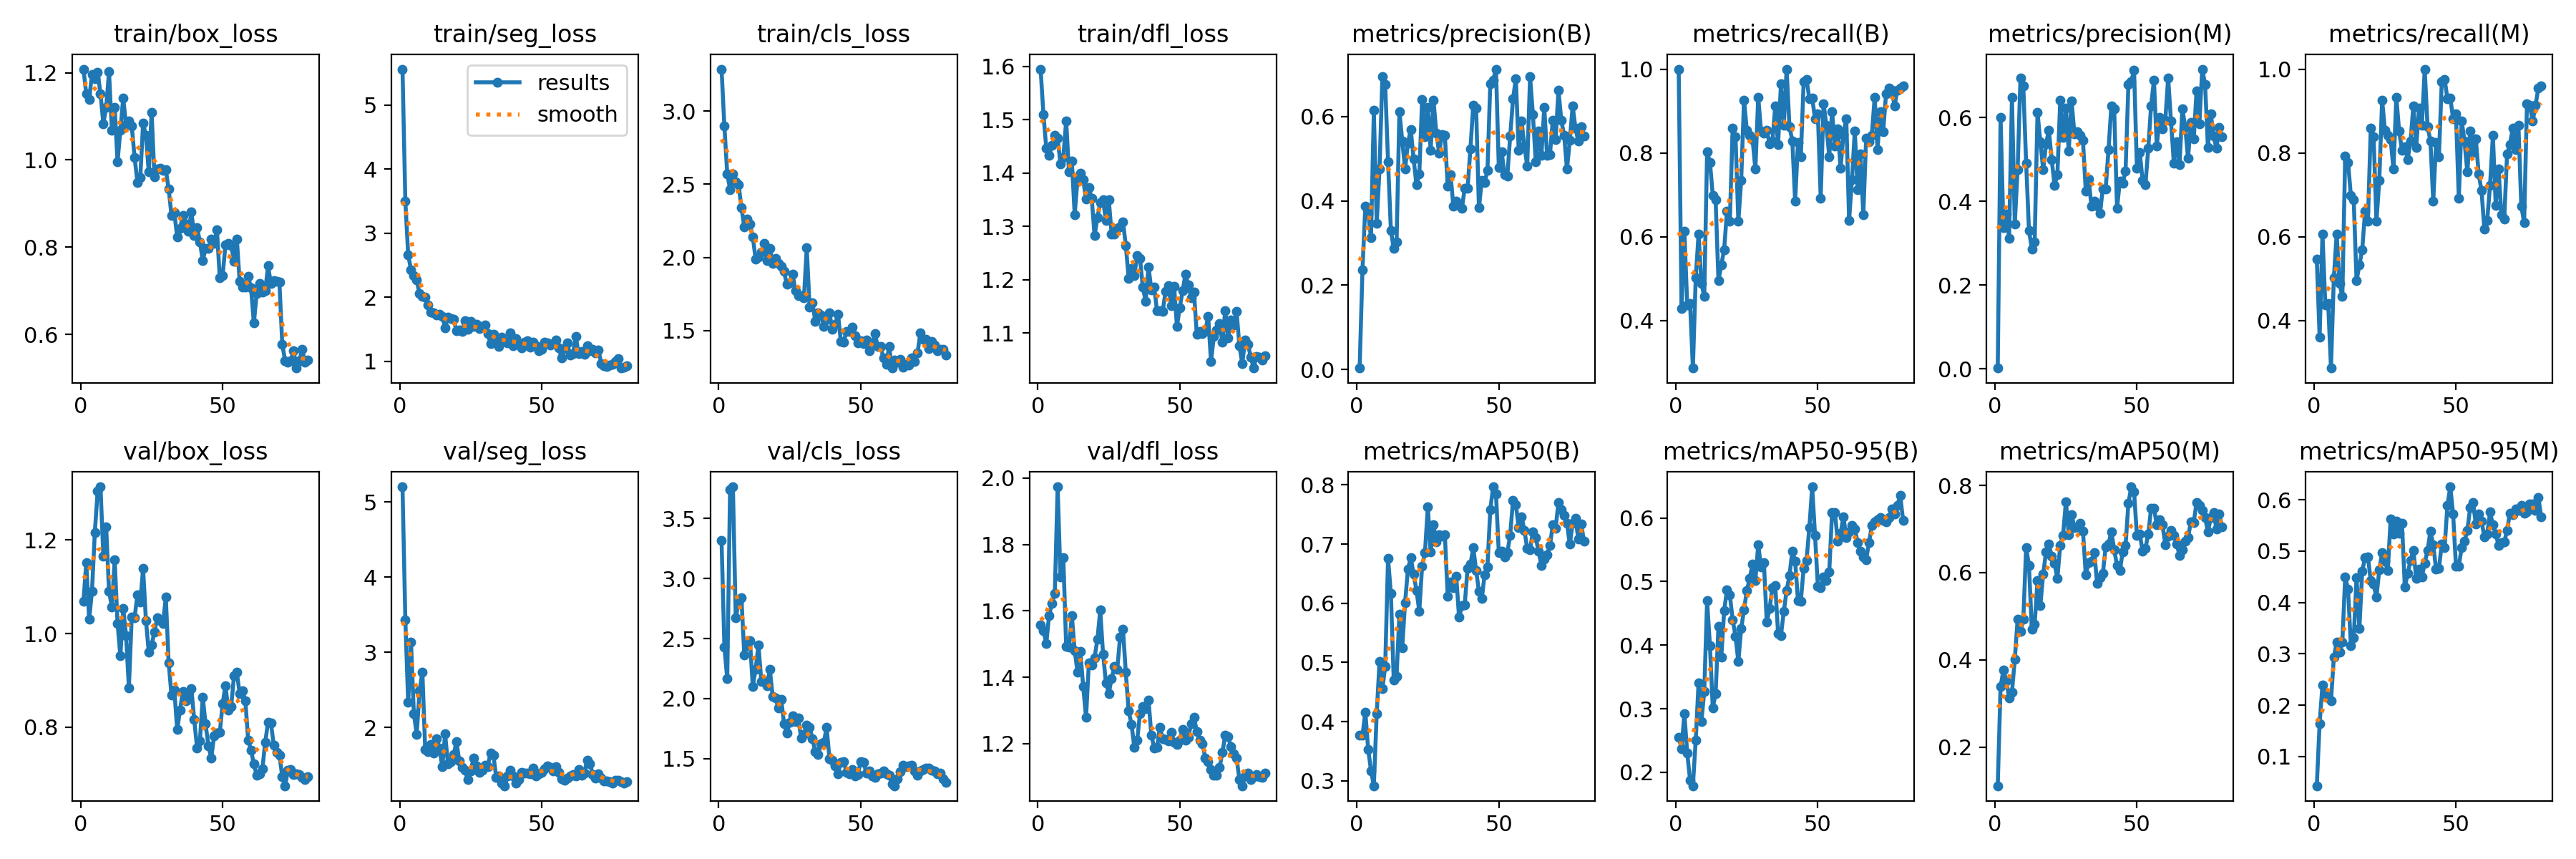

Values plotted in this chart, from the file beside it:
epoch, train/box_loss, train/seg_loss, train/cls_loss, train/dfl_loss, metrics/precision(B), metrics/recall(B), metrics/mAP50(B), metrics/mAP50-95(B), metrics/precision(M), metrics/recall(M), metrics/mAP50(M), metrics/mAP50-95(M), val/box_loss, val/seg_loss, val/cls_loss, val/dfl_loss, lr/pg0, lr/pg1, lr/pg2
1, 1.208, 5.561, 3.287, 1.595, 0.00321, 1, 0.3775, 0.2548, 0.00167, 0.5454, 0.1118, 0.043, 1.069, 5.2, 3.314, 1.558, 0.0004668, 0.0004668, 0.0004668
2, 1.151, 3.502, 2.896, 1.51, 0.2371, 0.4276, 0.3766, 0.2375, 0.6008, 0.3603, 0.3391, 0.1644, 1.152, 3.43, 2.43, 1.541, 0.0009315, 0.0009315, 0.0009315
3, 1.139, 2.661, 2.573, 1.447, 0.3878, 0.6126, 0.4162, 0.2922, 0.3367, 0.6069, 0.3769, 0.2395, 1.03, 2.331, 2.165, 1.502, 0.001384, 0.001384, 0.001384
4, 1.196, 2.428, 2.465, 1.433, 0.37, 0.4377, 0.3532, 0.2303, 0.37, 0.4377, 0.3528, 0.2213, 1.09, 3.138, 3.743, 1.587, 0.001376, 0.001376, 0.001376
5, 1.185, 2.332, 2.569, 1.451, 0.3122, 0.4411, 0.3171, 0.1879, 0.3122, 0.4411, 0.3134, 0.2138, 1.216, 2.183, 3.763, 1.623, 0.001376, 0.001376, 0.001376
6, 1.201, 2.265, 2.517, 1.47, 0.6148, 0.2862, 0.2915, 0.1788, 0.6484, 0.2862, 0.3258, 0.2081, 1.304, 1.91, 2.673, 1.652, 0.001358, 0.001358, 0.001358
7, 1.152, 2.054, 2.497, 1.465, 0.3465, 0.5017, 0.4128, 0.2504, 0.3465, 0.5017, 0.4008, 0.2928, 1.313, 2.485, 2.796, 1.974, 0.001341, 0.001341, 0.001341
8, 1.083, 2.016, 2.34, 1.417, 0.4756, 0.6061, 0.5015, 0.3411, 0.4756, 0.6061, 0.4935, 0.3228, 1.165, 2.736, 2.838, 1.703, 0.001323, 0.001323, 0.001323
9, 1.12, 2, 2.21, 1.429, 0.6948, 0.4882, 0.4552, 0.2801, 0.6948, 0.4882, 0.4649, 0.3032, 1.228, 1.703, 2.365, 1.761, 0.001305, 0.001305, 0.001305
10, 1.202, 1.879, 2.262, 1.498, 0.6756, 0.4572, 0.4933, 0.327, 0.6756, 0.4572, 0.4933, 0.323, 1.091, 1.679, 2.441, 1.494, 0.001288, 0.001288, 0.001288
11, 1.069, 1.772, 2.227, 1.402, 0.4934, 0.8021, 0.6753, 0.4697, 0.4916, 0.7929, 0.6572, 0.4498, 1.057, 1.776, 2.484, 1.49, 0.00127, 0.00127, 0.00127
12, 1.12, 1.758, 2.141, 1.422, 0.3302, 0.7778, 0.6165, 0.3992, 0.3302, 0.7778, 0.6165, 0.4259, 1.157, 1.655, 2.102, 1.585, 0.001252, 0.001252, 0.001252
13, 0.9952, 1.726, 1.988, 1.322, 0.2866, 0.6984, 0.4705, 0.301, 0.2866, 0.6984, 0.4705, 0.3158, 1.022, 1.849, 2.246, 1.481, 0.001234, 0.001234, 0.001234
14, 1.069, 1.73, 2.003, 1.387, 0.3023, 0.6874, 0.4763, 0.3241, 0.3023, 0.6874, 0.4818, 0.3311, 0.9523, 1.723, 2.447, 1.415, 0.001217, 0.001217, 0.001217
15, 1.141, 1.702, 2.035, 1.399, 0.6123, 0.495, 0.5813, 0.4294, 0.6123, 0.495, 0.5813, 0.4479, 1.053, 1.477, 2.142, 1.478, 0.001199, 0.001199, 0.001199
16, 1.082, 1.525, 2.096, 1.387, 0.5423, 0.532, 0.525, 0.3806, 0.5423, 0.532, 0.525, 0.3491, 0.9958, 1.913, 2.149, 1.371, 0.001181, 0.001181, 0.001181
17, 1.09, 1.693, 1.979, 1.351, 0.476, 0.569, 0.6013, 0.4538, 0.476, 0.569, 0.5966, 0.4612, 0.8837, 1.515, 2.107, 1.28, 0.001164, 0.001164, 0.001164
18, 1.078, 1.667, 2.063, 1.372, 0.5372, 0.6607, 0.6574, 0.4872, 0.5372, 0.6607, 0.6473, 0.4872, 1.036, 1.549, 2.244, 1.442, 0.001146, 0.001146, 0.001146
19, 1.006, 1.659, 1.961, 1.352, 0.5698, 0.6364, 0.6768, 0.4791, 0.5698, 0.6364, 0.6648, 0.489, 1.034, 1.635, 2.018, 1.436, 0.001128, 0.001128, 0.001128
20, 0.9489, 1.477, 1.991, 1.283, 0.4996, 0.8586, 0.6489, 0.4398, 0.4996, 0.8586, 0.6378, 0.4421, 1.083, 1.808, 2.006, 1.459, 0.001111, 0.001111, 0.001111
21, 0.959, 1.492, 1.961, 1.316, 0.438, 0.8394, 0.6219, 0.4142, 0.438, 0.8394, 0.6219, 0.4354, 1.067, 1.552, 1.921, 1.513, 0.001093, 0.001093, 0.001093
22, 1.084, 1.468, 1.938, 1.345, 0.4638, 0.6364, 0.5865, 0.3741, 0.4638, 0.6364, 0.5865, 0.4101, 1.139, 1.467, 1.995, 1.602, 0.001075, 0.001075, 0.001075
23, 1.056, 1.63, 1.903, 1.349, 0.641, 0.7337, 0.663, 0.4259, 0.641, 0.7337, 0.663, 0.4633, 1.028, 1.432, 1.792, 1.469, 0.001058, 0.001058, 0.001058
24, 0.9721, 1.502, 1.815, 1.311, 0.553, 0.9259, 0.6858, 0.4557, 0.553, 0.9259, 0.6858, 0.4971, 0.9603, 1.302, 1.713, 1.384, 0.00104, 0.00104, 0.00104
25, 1.109, 1.624, 1.829, 1.35, 0.6223, 0.8538, 0.7627, 0.4864, 0.6223, 0.8538, 0.7627, 0.4809, 0.9755, 1.419, 1.801, 1.351, 0.001022, 0.001022, 0.001022
26, 0.9608, 1.543, 1.887, 1.286, 0.5205, 0.8414, 0.6869, 0.5045, 0.5205, 0.8414, 0.6869, 0.4618, 1.004, 1.589, 1.854, 1.397, 0.001005, 0.001005, 0.001005
27, 0.979, 1.582, 1.776, 1.286, 0.6393, 0.8326, 0.7326, 0.528, 0.6393, 0.8326, 0.7329, 0.5625, 1.034, 1.49, 1.811, 1.431, 0.0009869, 0.0009869, 0.0009869
28, 0.9807, 1.506, 1.74, 1.296, 0.5611, 0.761, 0.7031, 0.5017, 0.5611, 0.761, 0.7031, 0.533, 1.028, 1.4, 1.841, 1.425, 0.0009692, 0.0009692, 0.0009692
29, 0.9759, 1.545, 1.74, 1.3, 0.5135, 0.9327, 0.7158, 0.558, 0.567, 0.9327, 0.7055, 0.5587, 1.022, 1.427, 1.673, 1.522, 0.0009515, 0.0009515, 0.0009515
30, 0.9775, 1.571, 1.723, 1.308, 0.5572, 0.8519, 0.7127, 0.5229, 0.5572, 0.8519, 0.7127, 0.5348, 1.078, 1.498, 1.704, 1.545, 0.0009338, 0.0009338, 0.0009338
31, 0.9333, 1.436, 2.066, 1.264, 0.5555, 0.8471, 0.7162, 0.5299, 0.5456, 0.806, 0.6954, 0.5535, 0.9377, 1.481, 1.78, 1.414, 0.0009162, 0.0009162, 0.0009162
32, 0.8734, 1.271, 1.662, 1.203, 0.4358, 0.8541, 0.6122, 0.4369, 0.4239, 0.8155, 0.595, 0.4294, 0.8683, 1.657, 1.76, 1.298, 0.0008985, 0.0008985, 0.0008985
33, 0.8798, 1.419, 1.688, 1.221, 0.4624, 0.8216, 0.6364, 0.4573, 0.4534, 0.7845, 0.6224, 0.4563, 0.8798, 1.633, 1.666, 1.259, 0.0008808, 0.0008808, 0.0008808
34, 0.8231, 1.349, 1.565, 1.208, 0.3878, 0.8282, 0.6267, 0.4908, 0.3878, 0.8282, 0.6267, 0.4817, 0.7945, 1.335, 1.557, 1.189, 0.0008631, 0.0008631, 0.0008631
35, 0.8429, 1.235, 1.623, 1.245, 0.3998, 0.9118, 0.6461, 0.4934, 0.3998, 0.9118, 0.6461, 0.5017, 0.8364, 1.351, 1.532, 1.21, 0.0008454, 0.0008454, 0.0008454
36, 0.8722, 1.371, 1.608, 1.24, 0.3895, 0.8198, 0.5762, 0.4181, 0.389, 0.8135, 0.5746, 0.447, 0.8764, 1.255, 1.623, 1.291, 0.0008278, 0.0008278, 0.0008278
37, 0.8529, 1.309, 1.528, 1.186, 0.3826, 0.9643, 0.5955, 0.4154, 0.3721, 0.9062, 0.589, 0.4652, 0.8565, 1.224, 1.635, 1.311, 0.0008101, 0.0008101, 0.0008101
38, 0.8359, 1.288, 1.579, 1.16, 0.4298, 0.8653, 0.5977, 0.4528, 0.4298, 0.8653, 0.5977, 0.4496, 0.8615, 1.353, 1.76, 1.306, 0.0007924, 0.0007924, 0.0007924
39, 0.8809, 1.439, 1.62, 1.224, 0.4302, 1, 0.659, 0.4859, 0.4302, 1, 0.659, 0.4767, 0.882, 1.428, 1.499, 1.331, 0.0007747, 0.0007747, 0.0007747
40, 0.8269, 1.237, 1.508, 1.181, 0.5232, 0.8627, 0.6658, 0.5096, 0.5232, 0.8627, 0.6658, 0.5013, 0.8159, 1.35, 1.487, 1.225, 0.000757, 0.000757, 0.000757
41, 0.8451, 1.354, 1.542, 1.186, 0.6274, 0.829, 0.6939, 0.5477, 0.6274, 0.829, 0.6939, 0.5383, 0.7557, 1.262, 1.437, 1.187, 0.0007393, 0.0007393, 0.0007393
42, 0.8125, 1.269, 1.614, 1.141, 0.6209, 0.6842, 0.6556, 0.5324, 0.6209, 0.6842, 0.6532, 0.5117, 0.7708, 1.308, 1.372, 1.189, 0.0007216, 0.0007216, 0.0007216
43, 0.7694, 1.205, 1.427, 1.142, 0.3833, 0.8252, 0.6206, 0.4703, 0.3833, 0.8252, 0.6156, 0.4649, 0.8641, 1.4, 1.471, 1.249, 0.000704, 0.000704, 0.000704
44, 0.797, 1.299, 1.423, 1.141, 0.4486, 0.7913, 0.6081, 0.4693, 0.4486, 0.7913, 0.6057, 0.4659, 0.8068, 1.396, 1.476, 1.214, 0.0006863, 0.0006863, 0.0006863
45, 0.7973, 1.317, 1.496, 1.178, 0.4428, 0.9697, 0.6479, 0.5211, 0.4428, 0.9697, 0.6479, 0.5137, 0.7601, 1.395, 1.387, 1.213, 0.0006686, 0.0006686, 0.0006686
46, 0.8178, 1.217, 1.495, 1.188, 0.4726, 0.976, 0.6619, 0.5332, 0.4726, 0.976, 0.6619, 0.5062, 0.7343, 1.383, 1.371, 1.208, 0.0006509, 0.0006509, 0.0006509
47, 0.8088, 1.295, 1.523, 1.151, 0.6785, 0.9294, 0.7584, 0.5849, 0.6785, 0.9294, 0.7584, 0.5896, 0.7812, 1.456, 1.411, 1.233, 0.0006332, 0.0006332, 0.0006332
48, 0.8398, 1.243, 1.466, 1.188, 0.6867, 0.9313, 0.7967, 0.6492, 0.6867, 0.9313, 0.7967, 0.6251, 0.7877, 1.357, 1.357, 1.204, 0.0006155, 0.0006155, 0.0006155
49, 0.7295, 1.165, 1.417, 1.113, 0.7129, 0.8818, 0.785, 0.5729, 0.7129, 0.8818, 0.785, 0.5719, 0.7885, 1.383, 1.37, 1.196, 0.0005979, 0.0005979, 0.0005979
50, 0.7348, 1.19, 1.43, 1.148, 0.4792, 0.8929, 0.6852, 0.4926, 0.4792, 0.8929, 0.6852, 0.4708, 0.8501, 1.397, 1.477, 1.21, 0.0005802, 0.0005802, 0.0005802
51, 0.8052, 1.294, 1.412, 1.179, 0.5167, 0.6913, 0.6885, 0.4909, 0.5167, 0.6913, 0.6885, 0.4707, 0.8888, 1.447, 1.47, 1.243, 0.0005625, 0.0005625, 0.0005625
52, 0.8084, 1.286, 1.438, 1.21, 0.4631, 0.918, 0.6783, 0.5075, 0.4501, 0.877, 0.6495, 0.5067, 0.8365, 1.485, 1.379, 1.209, 0.0005448, 0.0005448, 0.0005448
53, 0.8036, 1.252, 1.363, 1.191, 0.4595, 0.8653, 0.6855, 0.5014, 0.44, 0.8283, 0.6562, 0.5186, 0.8434, 1.468, 1.399, 1.22, 0.0005271, 0.0005271, 0.0005271
54, 0.7685, 1.272, 1.403, 1.166, 0.5535, 0.7913, 0.7149, 0.5147, 0.5269, 0.7542, 0.6882, 0.5399, 0.9094, 1.416, 1.357, 1.259, 0.0005094, 0.0005094, 0.0005094
55, 0.8192, 1.327, 1.479, 1.177, 0.6419, 0.8988, 0.7744, 0.6082, 0.6286, 0.8516, 0.7477, 0.5843, 0.9171, 1.477, 1.346, 1.28, 0.0004917, 0.0004917, 0.0004917
56, 0.721, 1.214, 1.39, 1.097, 0.6908, 0.8162, 0.7663, 0.6087, 0.6888, 0.8004, 0.7481, 0.5942, 0.8717, 1.398, 1.371, 1.237, 0.0004741, 0.0004741, 0.0004741
57, 0.7087, 1.053, 1.389, 1.103, 0.5195, 0.8578, 0.7281, 0.5632, 0.5325, 0.833, 0.7093, 0.5526, 0.8777, 1.318, 1.382, 1.211, 0.0004564, 0.0004564, 0.0004564
58, 0.708, 1.192, 1.312, 1.099, 0.5895, 0.763, 0.7463, 0.5758, 0.6003, 0.7491, 0.7212, 0.5721, 0.8569, 1.3, 1.395, 1.199, 0.0004387, 0.0004387, 0.0004387
59, 0.7326, 1.292, 1.269, 1.103, 0.531, 0.8441, 0.7234, 0.6023, 0.5739, 0.7096, 0.7094, 0.5586, 0.7721, 1.328, 1.376, 1.156, 0.000421, 0.000421, 0.000421
60, 0.7064, 1.094, 1.392, 1.132, 0.4829, 0.8821, 0.693, 0.569, 0.5937, 0.6181, 0.6648, 0.5271, 0.7502, 1.354, 1.362, 1.146, 0.0004033, 0.0004033, 0.0004033
... 20 more rows
